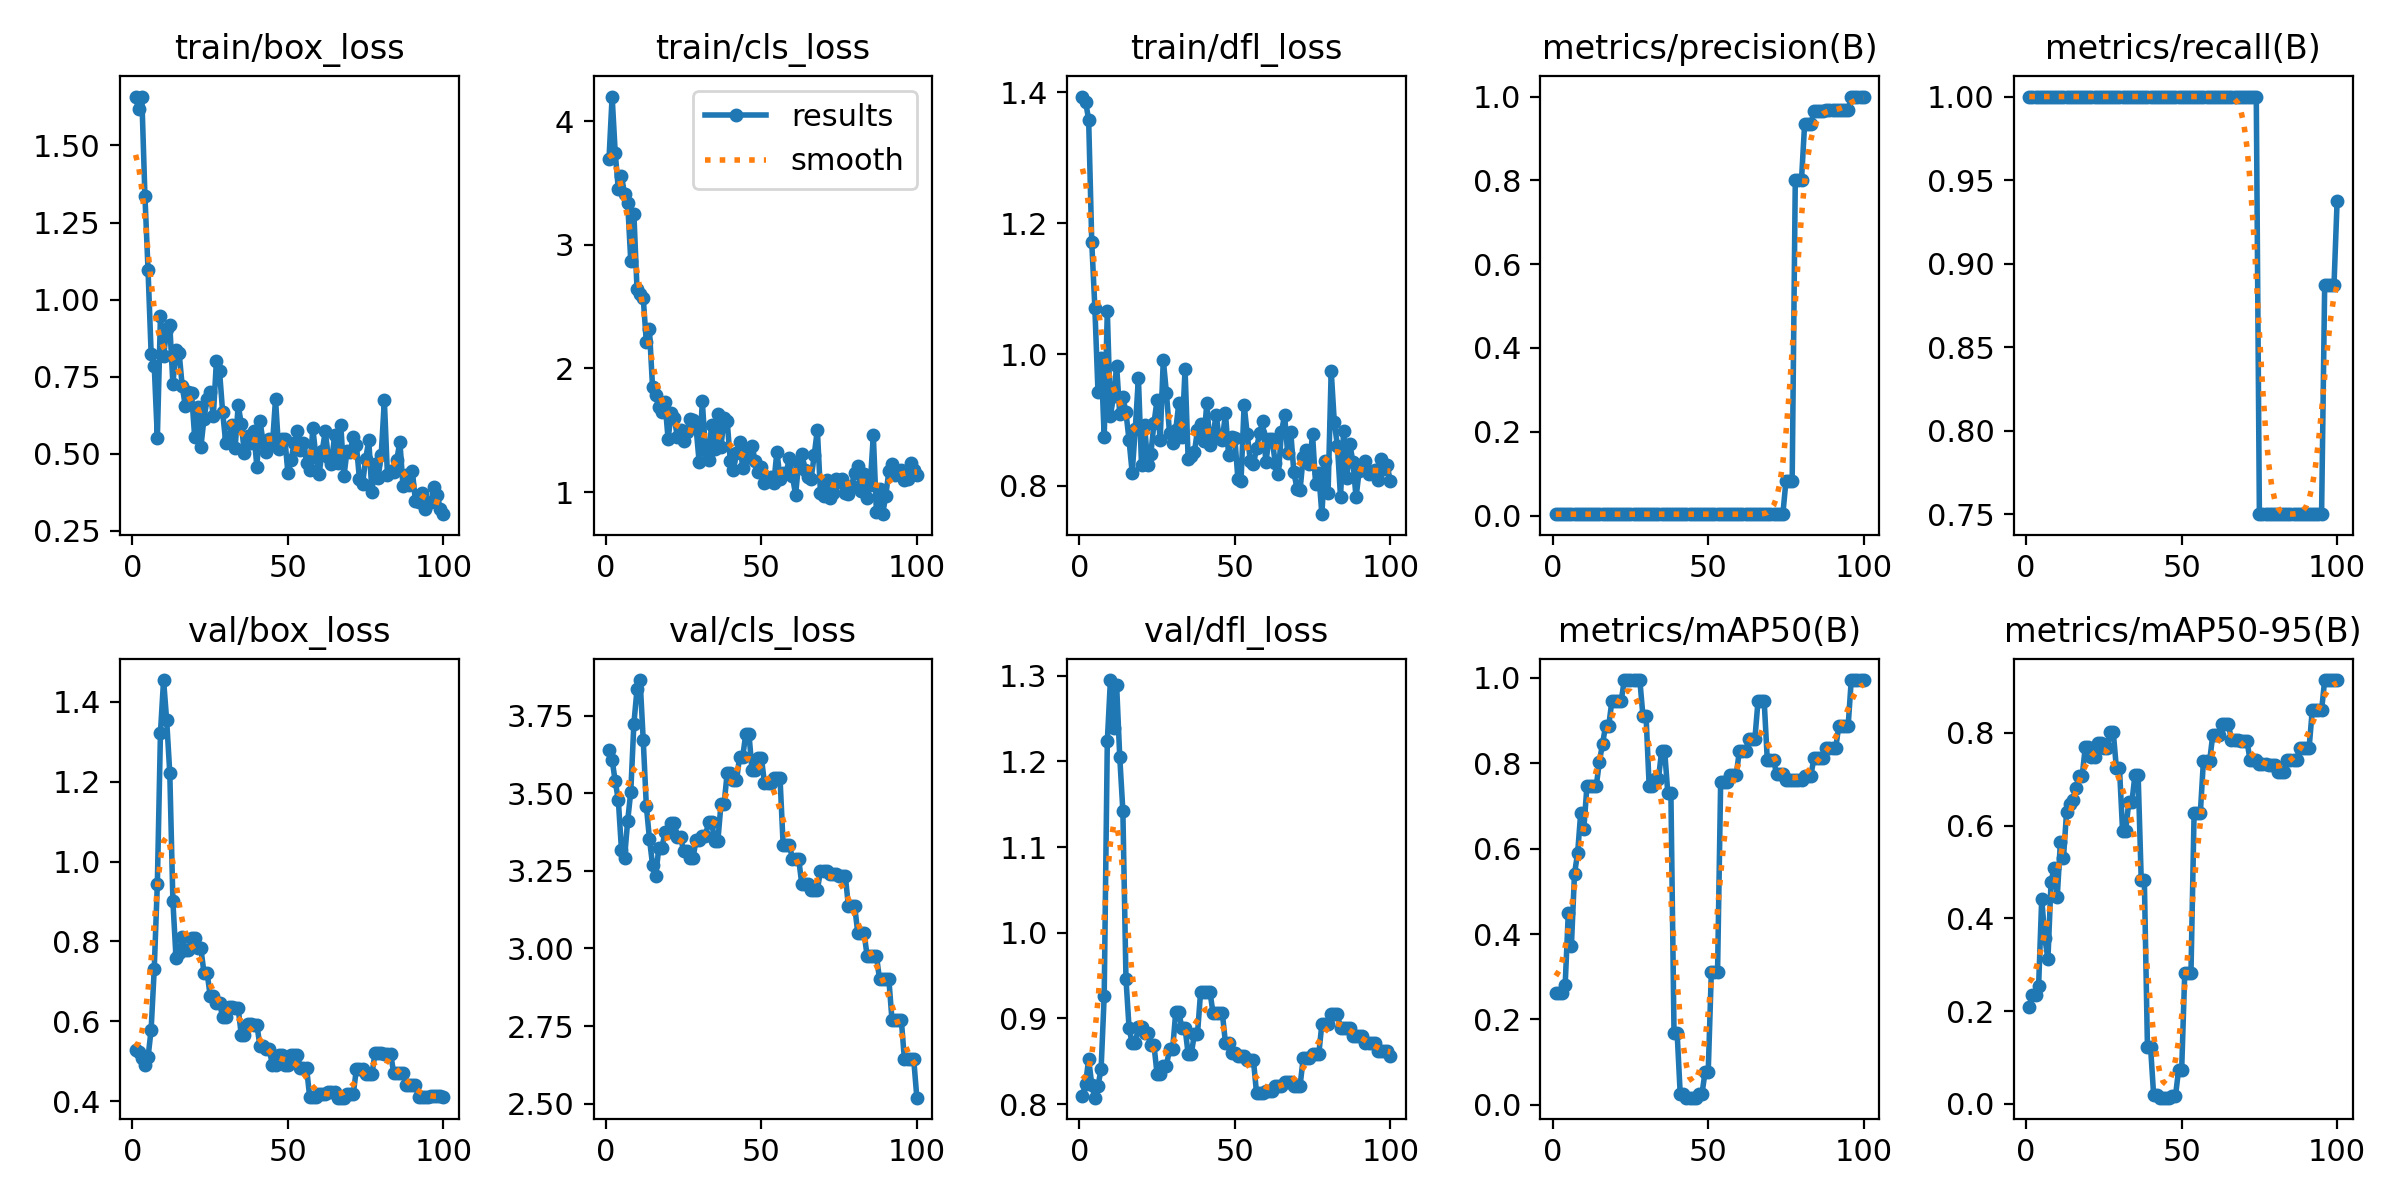

The file beside this chart, header and first rows:
epoch, time, train/box_loss, train/cls_loss, train/dfl_loss, metrics/precision(B), metrics/recall(B), metrics/mAP50(B), metrics/mAP50-95(B), val/box_loss, val/cls_loss, val/dfl_loss, lr/pg0, lr/pg1, lr/pg2
1, 8.774, 1.656, 3.695, 1.393, 0.00333, 1, 0.2613, 0.2089, 0.5283, 3.638, 0.8093, 0, 0, 0
2, 16.75, 1.617, 4.199, 1.386, 0.00333, 1, 0.2624, 0.2342, 0.5226, 3.608, 0.8238, 1.9802e-05, 1.9802e-05, 1.9802e-05
3, 24.24, 1.659, 3.743, 1.358, 0.00333, 1, 0.2626, 0.2345, 0.5093, 3.539, 0.8522, 3.9208e-05, 3.9208e-05, 3.9208e-05
4, 31.68, 1.338, 3.448, 1.171, 0.00333, 1, 0.2815, 0.2541, 0.4909, 3.478, 0.8227, 5.8218e-05, 5.8218e-05, 5.8218e-05
5, 39.21, 1.097, 3.555, 1.071, 0.00333, 1, 0.4495, 0.4423, 0.5095, 3.318, 0.8074, 7.6832e-05, 7.6832e-05, 7.6832e-05
6, 46.83, 0.8246, 3.413, 0.9426, 0.00333, 1, 0.373, 0.3577, 0.5793, 3.292, 0.8213, 9.505e-05, 9.505e-05, 9.505e-05
7, 54.37, 0.7856, 3.342, 0.9946, 0.00333, 1, 0.5415, 0.3124, 0.7313, 3.411, 0.8408, 0.0001129, 0.0001129, 0.0001129
8, 62.73, 0.5509, 2.868, 0.8739, 0.00333, 1, 0.5895, 0.4787, 0.9448, 3.505, 0.9266, 0.0001303, 0.0001303, 0.0001303
9, 70.01, 0.9467, 3.251, 1.066, 0.00333, 1, 0.6845, 0.509, 1.323, 3.725, 1.224, 0.0001473, 0.0001473, 0.0001473
10, 77.62, 0.8157, 2.643, 0.9067, 0.00333, 1, 0.647, 0.447, 1.455, 3.835, 1.295, 0.000164, 0.000164, 0.000164
11, 85.23, 0.9033, 2.604, 0.9358, 0.00333, 1, 0.7469, 0.5639, 1.353, 3.865, 1.239, 0.0001802, 0.0001802, 0.0001802
12, 92.98, 0.918, 2.573, 0.982, 0.00333, 1, 0.7469, 0.5308, 1.222, 3.672, 1.289, 0.000196, 0.000196, 0.000196
13, 100.2, 0.726, 2.212, 0.909, 0.00333, 1, 0.747, 0.6303, 0.9003, 3.46, 1.205, 0.0002115, 0.0002115, 0.0002115
14, 107.3, 0.8377, 2.317, 0.935, 0.00333, 1, 0.747, 0.6467, 0.7596, 3.353, 1.143, 0.0002265, 0.0002265, 0.0002265
15, 114.6, 0.8268, 1.851, 0.9115, 0.00333, 1, 0.8038, 0.6559, 0.7701, 3.27, 0.9463, 0.0002412, 0.0002412, 0.0002412
16, 122, 0.7191, 1.783, 0.8688, 0.00333, 1, 0.845, 0.6806, 0.8116, 3.232, 0.8885, 0.0002555, 0.0002555, 0.0002555
17, 129.2, 0.6538, 1.691, 0.8193, 0.00333, 1, 0.8879, 0.7063, 0.7784, 3.323, 0.8709, 0.0002693, 0.0002693, 0.0002693
18, 136.5, 0.7009, 1.652, 0.887, 0.00333, 1, 0.8879, 0.7063, 0.7784, 3.323, 0.8709, 0.0002828, 0.0002828, 0.0002828
19, 143.5, 0.6954, 1.731, 0.964, 0.00333, 1, 0.945, 0.7691, 0.8083, 3.375, 0.8904, 0.0002958, 0.0002958, 0.0002958
20, 150.7, 0.555, 1.428, 0.8315, 0.00333, 1, 0.945, 0.7691, 0.8083, 3.375, 0.8904, 0.0003085, 0.0003085, 0.0003085
21, 157.7, 0.6504, 1.639, 0.8919, 0.00333, 1, 0.945, 0.7483, 0.7826, 3.405, 0.8828, 0.0003208, 0.0003208, 0.0003208
22, 164.5, 0.5221, 1.599, 0.8313, 0.00333, 1, 0.945, 0.7483, 0.7826, 3.405, 0.8828, 0.0003327, 0.0003327, 0.0003327
23, 171.6, 0.6136, 1.443, 0.8484, 0.00333, 1, 0.995, 0.7771, 0.7216, 3.359, 0.8691, 0.0003442, 0.0003442, 0.0003442
24, 179.3, 0.6772, 1.5, 0.8948, 0.00333, 1, 0.995, 0.7771, 0.7216, 3.359, 0.8691, 0.0003553, 0.0003553, 0.0003553
25, 187, 0.6991, 1.414, 0.9305, 0.00333, 1, 0.995, 0.7667, 0.6632, 3.313, 0.8351, 0.000366, 0.000366, 0.000366
26, 194, 0.6221, 1.486, 0.8694, 0.00333, 1, 0.995, 0.7667, 0.6632, 3.313, 0.8351, 0.0003763, 0.0003763, 0.0003763
27, 201.2, 0.8014, 1.594, 0.9916, 0.00333, 1, 0.995, 0.8022, 0.6449, 3.291, 0.8445, 0.0003862, 0.0003862, 0.0003862
28, 208.4, 0.7675, 1.585, 0.9418, 0.00333, 1, 0.995, 0.8022, 0.6449, 3.291, 0.8445, 0.0003957, 0.0003957, 0.0003957
29, 215.8, 0.6343, 1.522, 0.8806, 0.00333, 1, 0.9117, 0.7247, 0.6116, 3.349, 0.864, 0.0004048, 0.0004048, 0.0004048
30, 222.8, 0.5341, 1.24, 0.8646, 0.00333, 1, 0.9117, 0.7247, 0.6116, 3.349, 0.864, 0.0004135, 0.0004135, 0.0004135
31, 229.8, 0.554, 1.735, 0.8845, 0.00333, 1, 0.7472, 0.5891, 0.636, 3.361, 0.9069, 0.0004218, 0.0004218, 0.0004218
32, 236.8, 0.5939, 1.343, 0.9255, 0.00333, 1, 0.7472, 0.5891, 0.636, 3.361, 0.9069, 0.0004297, 0.0004297, 0.0004297
33, 244.2, 0.5177, 1.262, 0.8737, 0.00333, 1, 0.7639, 0.6504, 0.6324, 3.408, 0.8889, 0.0004372, 0.0004372, 0.0004372
34, 251.2, 0.6575, 1.545, 0.9775, 0.00333, 1, 0.7639, 0.6504, 0.6324, 3.408, 0.8889, 0.0004444, 0.0004444, 0.0004444
35, 259.1, 0.596, 1.351, 0.8398, 0.00333, 1, 0.8283, 0.7101, 0.5656, 3.346, 0.8583, 0.0004511, 0.0004511, 0.0004511
36, 266.9, 0.5009, 1.633, 0.8444, 0.00333, 1, 0.8283, 0.7101, 0.5656, 3.346, 0.8583, 0.0004574, 0.0004574, 0.0004574
37, 274.7, 0.5567, 1.367, 0.8506, 0.00333, 1, 0.7301, 0.4833, 0.5945, 3.464, 0.8816, 0.0004634, 0.0004634, 0.0004634
38, 283.3, 0.5338, 1.597, 0.8846, 0.00333, 1, 0.7301, 0.4833, 0.5945, 3.464, 0.8816, 0.0004689, 0.0004689, 0.0004689
39, 291.7, 0.573, 1.578, 0.8934, 0.00333, 1, 0.1682, 0.1226, 0.5917, 3.565, 0.9308, 0.0004741, 0.0004741, 0.0004741
40, 299.4, 0.4583, 1.253, 0.8674, 0.00333, 1, 0.1682, 0.1226, 0.5917, 3.565, 0.9308, 0.0004788, 0.0004788, 0.0004788
41, 306.6, 0.6056, 1.183, 0.9255, 0.00333, 1, 0.02428, 0.01829, 0.5376, 3.542, 0.9312, 0.0004832, 0.0004832, 0.0004832
42, 314.3, 0.5395, 1.319, 0.8614, 0.00333, 1, 0.02428, 0.01829, 0.5376, 3.542, 0.9312, 0.0004872, 0.0004872, 0.0004872
43, 322.3, 0.5052, 1.409, 0.8769, 0.00333, 1, 0.01681, 0.01326, 0.5306, 3.618, 0.9062, 0.0004907, 0.0004907, 0.0004907
44, 330.2, 0.5478, 1.198, 0.9078, 0.00333, 1, 0.01681, 0.01326, 0.5306, 3.618, 0.9062, 0.0004939, 0.0004939, 0.0004939
45, 338.4, 0.5266, 1.313, 0.8718, 0.00333, 1, 0.01657, 0.01346, 0.4899, 3.693, 0.9061, 0.0004967, 0.0004967, 0.0004967
46, 346.2, 0.6773, 1.285, 0.87, 0.00333, 1, 0.01657, 0.01346, 0.4899, 3.693, 0.9061, 0.0004991, 0.0004991, 0.0004991
47, 354.3, 0.5145, 1.375, 0.9102, 0.00333, 1, 0.02601, 0.01586, 0.5155, 3.574, 0.8709, 0.000501, 0.000501, 0.000501
48, 362.4, 0.5474, 1.249, 0.8463, 0.00333, 1, 0.02601, 0.01586, 0.5155, 3.574, 0.8709, 0.0005026, 0.0005026, 0.0005026
49, 370.5, 0.5487, 1.162, 0.8735, 0.00333, 1, 0.07734, 0.0725, 0.4903, 3.614, 0.8598, 0.0005038, 0.0005038, 0.0005038
50, 378.2, 0.4362, 1.205, 0.873, 0.00333, 1, 0.07734, 0.0725, 0.4903, 3.614, 0.8598, 0.0005046, 0.0005046, 0.0005046
51, 386, 0.4779, 1.071, 0.8098, 0.00333, 1, 0.3114, 0.283, 0.5154, 3.533, 0.8564, 0.000505, 0.000505, 0.000505
52, 393.8, 0.5351, 1.093, 0.8066, 0.00333, 1, 0.3114, 0.283, 0.5154, 3.533, 0.8564, 0.000505, 0.000505, 0.000505
53, 401.6, 0.5728, 1.122, 0.9234, 0.00333, 1, 0.3114, 0.283, 0.5154, 3.533, 0.8564, 0.0005046, 0.0005046, 0.0005046
54, 409.4, 0.5133, 1.073, 0.8781, 0.00333, 1, 0.7566, 0.6261, 0.4831, 3.549, 0.851, 0.0005038, 0.0005038, 0.0005038
55, 417.2, 0.5337, 1.328, 0.8373, 0.00333, 1, 0.7566, 0.6261, 0.4831, 3.549, 0.851, 0.0005026, 0.0005026, 0.0005026
56, 425.2, 0.4708, 1.107, 0.8321, 0.00333, 1, 0.7566, 0.6261, 0.4831, 3.549, 0.851, 0.000501, 0.000501, 0.000501
57, 433.3, 0.4466, 1.153, 0.8574, 0.00333, 1, 0.772, 0.739, 0.4093, 3.334, 0.8124, 0.0004991, 0.0004991, 0.0004991
58, 441.2, 0.5822, 1.154, 0.88, 0.00333, 1, 0.772, 0.739, 0.4093, 3.334, 0.8124, 0.0004967, 0.0004967, 0.0004967
59, 449.1, 0.4906, 1.277, 0.8983, 0.00333, 1, 0.772, 0.739, 0.4093, 3.334, 0.8124, 0.0004939, 0.0004939, 0.0004939
60, 456.5, 0.4325, 1.127, 0.8356, 0.00333, 1, 0.8283, 0.795, 0.4173, 3.289, 0.8153, 0.0004908, 0.0004908, 0.0004908
... 40 more rows
